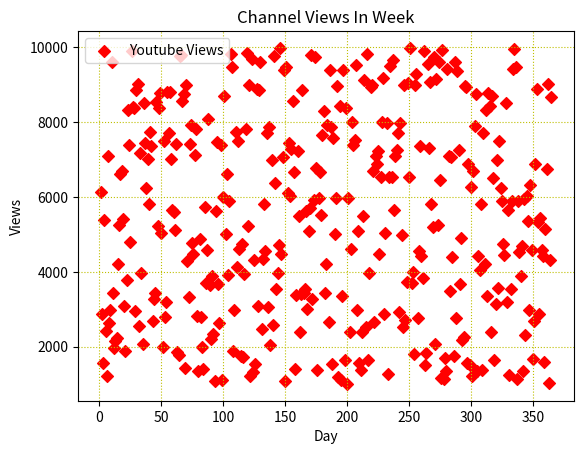

The matplotlib source for this figure:
import matplotlib.pyplot as plt
import numpy as np


day = np.arange(1,366)
print(day)

youtubeviews = np.random.randint(1000, 10000, size=(365,))
print(youtubeviews)

twitterviews = np.random.randint(1000, 10000, size=(365,))
print(twitterviews)

instaviews = np.random.randint(1000, 10000, size=(365,))
print(instaviews)

plt.scatter(day, youtubeviews, label="Youtube Views", color='r', marker="D")
#plt.scatter(day, twitterviews, label="Twitter Views", color='b', marker="s")
#plt.scatter(day, instaviews, label="Insta Views", color='g', marker="X")

plt.xlabel("Day")
plt.ylabel("Views")

#print(plt.xlim(1,6))
#print(plt.ylim(1000,5000))

plt.legend(loc="best")
plt.grid(color='y', linestyle=':')

plt.title("Channel Views In Week")

plt.savefig("Channel_views_Scatter.png", dpi=300)

plt.show()